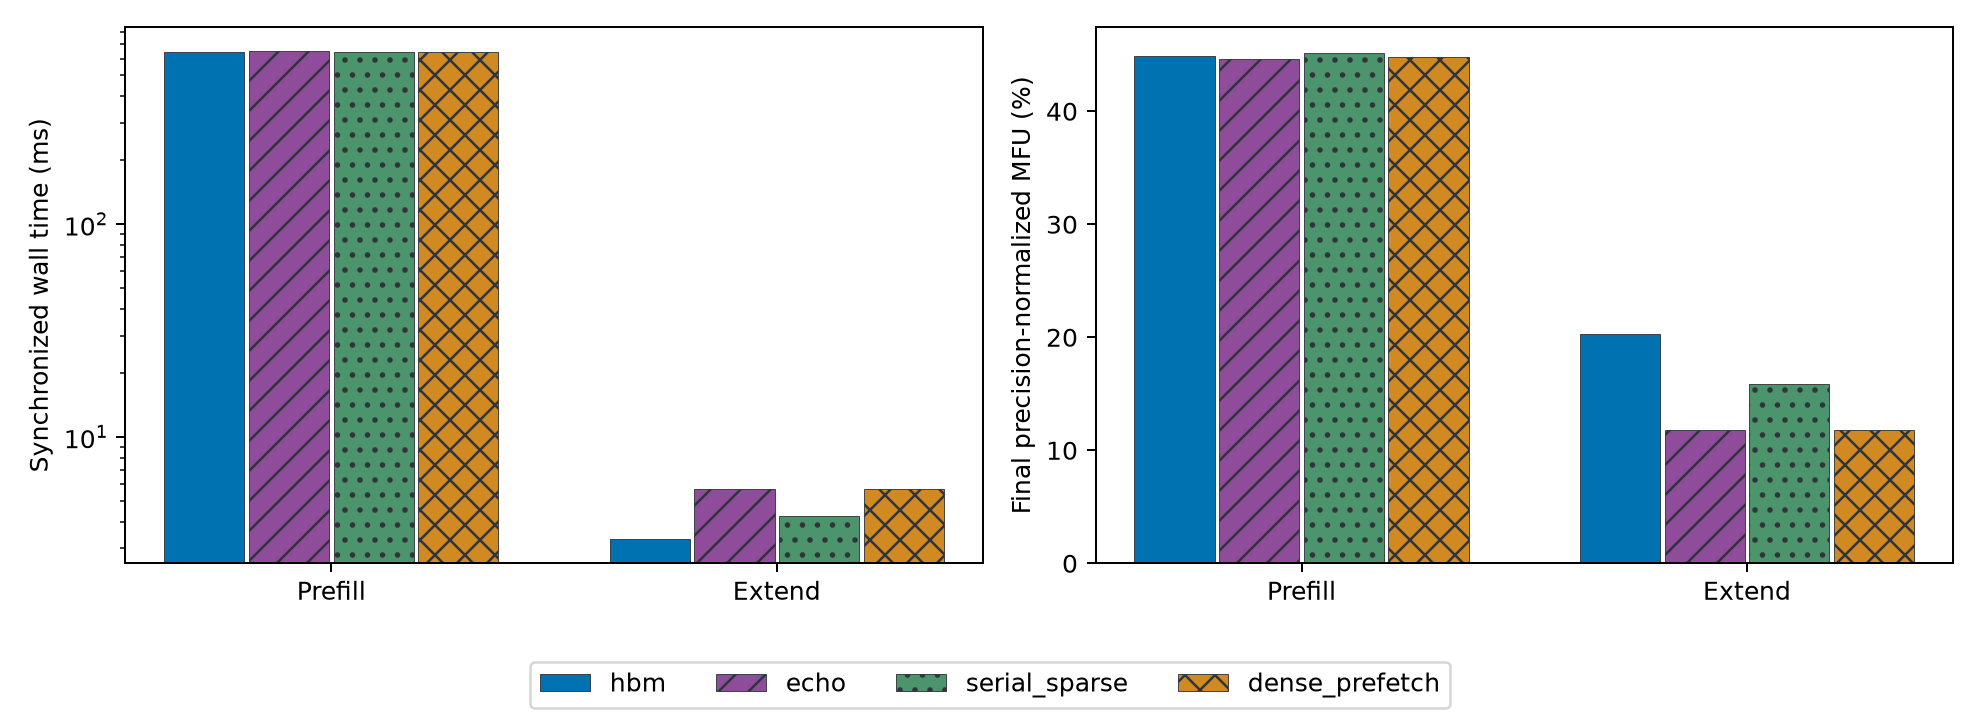

Data behind this chart, as committed beside it:
method, phase, wall_median_ms, mfu_percent, ideal_compute_ms
hbm, prefill, 644.9, 44.9, 289.5
echo, prefill, 648.4, 44.66, 289.5
serial_sparse, prefill, 640.7, 45.19, 289.5
dense_prefetch, prefill, 645.8, 44.84, 289.5
hbm, extend, 3.326, 20.3, 0.6752
echo, extend, 5.716, 11.81, 0.6752
serial_sparse, extend, 4.265, 15.83, 0.6752
dense_prefetch, extend, 5.706, 11.83, 0.6752
